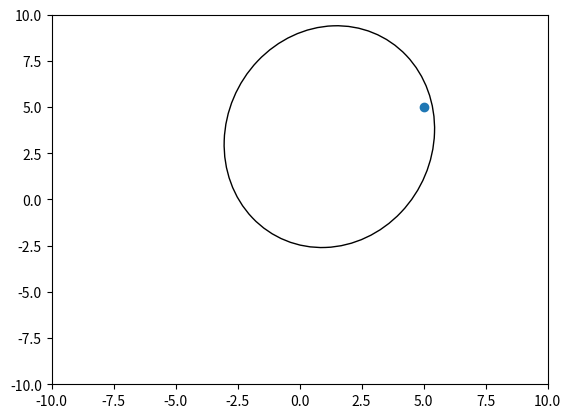

Reproduce this figure in Python.
import numpy as np
import matplotlib.pyplot as plt
from matplotlib.patches import Ellipse
import matplotlib.transforms as transforms

def confidence_ellipse(covariances, means, ax, n_std=3.0, facecolor='none', **kwargs):
    """
    Create a plot of the covariance confidence ellipse of *x* and *y*.

    Parameters
    ----------
    covariances: np.ndarray
        An upper triangular matrix with covariances.
    
    means: list or np.ndarray
        The center of the ellipse, i.e. the means of the distribution.

    ax : matplotlib.axes.Axes
        The axes object to draw the ellipse into.

    n_std : float
        The number of standard deviations to determine the ellipse's radiuses.

    **kwargs
        Forwarded to `~matplotlib.patches.Ellipse`

    Returns
    -------
    matplotlib.patches.Ellipse
    """
    # if x.size != y.size:
    #     raise ValueError("x and y must be the same size")

    # covariances = np.covariances(x, y)
    pearson = covariances[0, 1]/np.sqrt(covariances[0, 0] * covariances[1, 1])
    # Using a special case to obtain the eigenvalues of this
    # two-dimensionl dataset.
    ell_radius_x = np.sqrt(1 + pearson)
    ell_radius_y = np.sqrt(1 - pearson)
    ellipse = Ellipse((0, 0), width=ell_radius_x * 2, height=ell_radius_y * 2,
                      facecolor=facecolor, **kwargs)

    # Calculating the stdandard deviation of x from
    # the squareroot of the variance and multiplying
    # with the given number of standard deviations.
    scale_x = np.sqrt(covariances[0, 0]) * n_std

    # calculating the stdandard deviation of y ...
    scale_y = np.sqrt(covariances[1, 1]) * n_std

    transf = transforms.Affine2D() \
        .rotate_deg(45) \
        .scale(scale_x, scale_y) \
        .translate(means[0], means[1])

    ellipse.set_transform(transf + ax.transData)
    return ax.add_patch(ellipse)

fig, ax = plt.subplots(1,1)
ax.set_xlim([-10,10])
ax.set_ylim([-10,10])
ax.plot(5,5,"-o")
confidence_ellipse(np.array([[2., .2],
                             [1., 4.]]), [1.2, 3.4], ax, edgecolor="black")
plt.show()